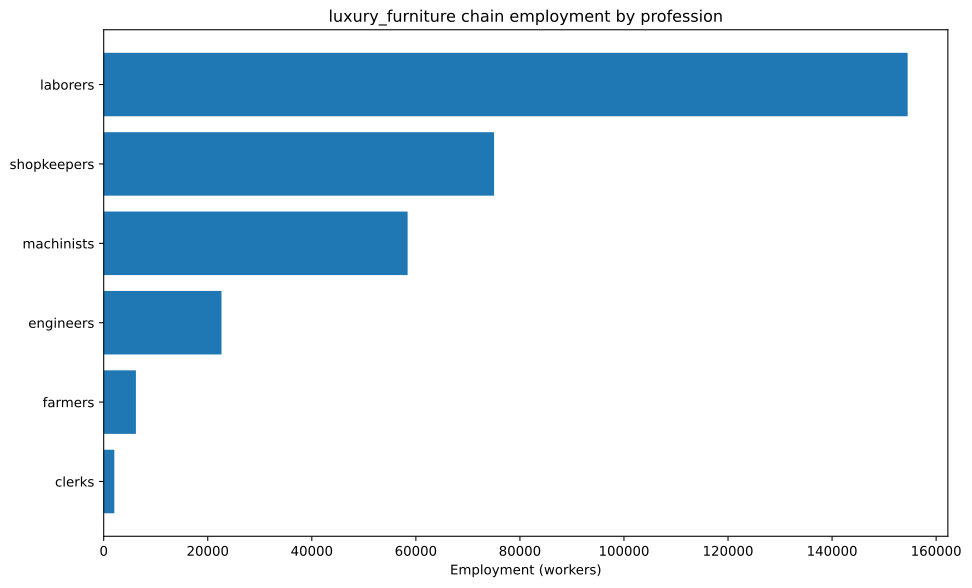

Data behind this chart, as committed beside it:
config, building, profession, employment
building_furniture_manufactory+pm_handcr…, building_furniture_manufactory, laborers, 37879
building_furniture_manufactory+pm_handcr…, building_furniture_manufactory, shopkeepers, 22727
building_furniture_manufactory+pm_lathe+…, building_furniture_manufactory, engineers, 3788
building_furniture_manufactory+pm_lathe+…, building_furniture_manufactory, laborers, 18939
building_furniture_manufactory+pm_lathe+…, building_furniture_manufactory, machinists, 15152
building_furniture_manufactory+pm_lathe+…, building_furniture_manufactory, shopkeepers, 22727
building_tooling_workshop+pm_rubber_grip…, building_tooling_workshop, engineers, 3563
building_tooling_workshop+pm_rubber_grip…, building_tooling_workshop, laborers, 7126
building_tooling_workshop+pm_rubber_grip…, building_tooling_workshop, machinists, 7126
building_tooling_workshop+pm_rubber_grip…, building_tooling_workshop, shopkeepers, 3563
building_paper_mill+pm_bleached_paper+pm…, building_paper_mill, engineers, 90.98
building_paper_mill+pm_bleached_paper+pm…, building_paper_mill, laborers, 182
building_paper_mill+pm_bleached_paper+pm…, building_paper_mill, machinists, 182
building_paper_mill+pm_bleached_paper+pm…, building_paper_mill, shopkeepers, 90.98
building_chemical_plant+pm_improved_fert…, building_chemical_plant, engineers, 221.5
building_chemical_plant+pm_improved_fert…, building_chemical_plant, laborers, 443
building_chemical_plant+pm_improved_fert…, building_chemical_plant, machinists, 332.3
building_chemical_plant+pm_improved_fert…, building_chemical_plant, shopkeepers, 110.8
building_explosives_factory+pm_brine_ele…, building_explosives_factory, engineers, 909.8
building_explosives_factory+pm_brine_ele…, building_explosives_factory, laborers, 606.6
building_explosives_factory+pm_brine_ele…, building_explosives_factory, machinists, 606.6
building_explosives_factory+pm_brine_ele…, building_explosives_factory, shopkeepers, 303.3
building_synthetics_plant+pm_dye_product…, building_synthetics_plant, engineers, 45.49
building_synthetics_plant+pm_dye_product…, building_synthetics_plant, laborers, 22.75
building_synthetics_plant+pm_dye_product…, building_synthetics_plant, machinists, 34.12
building_synthetics_plant+pm_dye_product…, building_synthetics_plant, shopkeepers, 11.37
building_steel_mill+pm_electric_arc_proc…, building_steel_mill, engineers, 1877
building_steel_mill+pm_electric_arc_proc…, building_steel_mill, machinists, 2815
building_steel_mill+pm_electric_arc_proc…, building_steel_mill, shopkeepers, 938.3
building_motor_industry+pm_electric_engi…, building_motor_industry, engineers, 1692
building_motor_industry+pm_electric_engi…, building_motor_industry, laborers, 1692
building_motor_industry+pm_electric_engi…, building_motor_industry, machinists, 1692
building_motor_industry+pm_electric_engi…, building_motor_industry, shopkeepers, 846.2
building_coal_mine+pm_diesel_pump_buildi…, building_coal_mine, engineers, 6608
building_coal_mine+pm_diesel_pump_buildi…, building_coal_mine, laborers, 1652
building_coal_mine+pm_diesel_pump_buildi…, building_coal_mine, machinists, 9912
building_coal_mine+pm_diesel_pump_buildi…, building_coal_mine, shopkeepers, 3304
building_iron_mine+pm_diesel_pump_buildi…, building_iron_mine, engineers, 2159
building_iron_mine+pm_diesel_pump_buildi…, building_iron_mine, laborers, 539.7
building_iron_mine+pm_diesel_pump_buildi…, building_iron_mine, machinists, 3238
building_iron_mine+pm_diesel_pump_buildi…, building_iron_mine, shopkeepers, 1079
building_sulfur_mine+pm_diesel_pump_buil…, building_sulfur_mine, engineers, 331.8
building_sulfur_mine+pm_diesel_pump_buil…, building_sulfur_mine, laborers, 82.96
building_sulfur_mine+pm_diesel_pump_buil…, building_sulfur_mine, machinists, 497.7
building_sulfur_mine+pm_diesel_pump_buil…, building_sulfur_mine, shopkeepers, 165.9
building_cotton_plantation+automatic_irr…, building_cotton_plantation, farmers, 4545
building_cotton_plantation+automatic_irr…, building_cotton_plantation, laborers, 12121
building_cotton_plantation+automatic_irr…, building_cotton_plantation, machinists, 1515
building_power_plant+pm_coal-fired_plant, building_power_plant, engineers, 561.4
building_power_plant+pm_coal-fired_plant, building_power_plant, laborers, 1310
building_power_plant+pm_coal-fired_plant, building_power_plant, machinists, 1871
building_logging_camp+pm_simple_forestry…, building_logging_camp, laborers, 36416
building_logging_camp+pm_simple_forestry…, building_logging_camp, shopkeepers, 9104
building_logging_camp+pm_saw_mills+pm_in…, building_logging_camp, laborers, 29506
building_logging_camp+pm_saw_mills+pm_in…, building_logging_camp, machinists, 9835
building_logging_camp+pm_saw_mills+pm_in…, building_logging_camp, shopkeepers, 9835
building_rubber_plantation+automatic_irr…, building_rubber_plantation, farmers, 1645
building_rubber_plantation+automatic_irr…, building_rubber_plantation, laborers, 3289
building_rubber_plantation+automatic_irr…, building_rubber_plantation, machinists, 548.2
building_oil_rig+pm_combustion_derricks+…, building_oil_rig, engineers, 454.9
... 6 more rows
